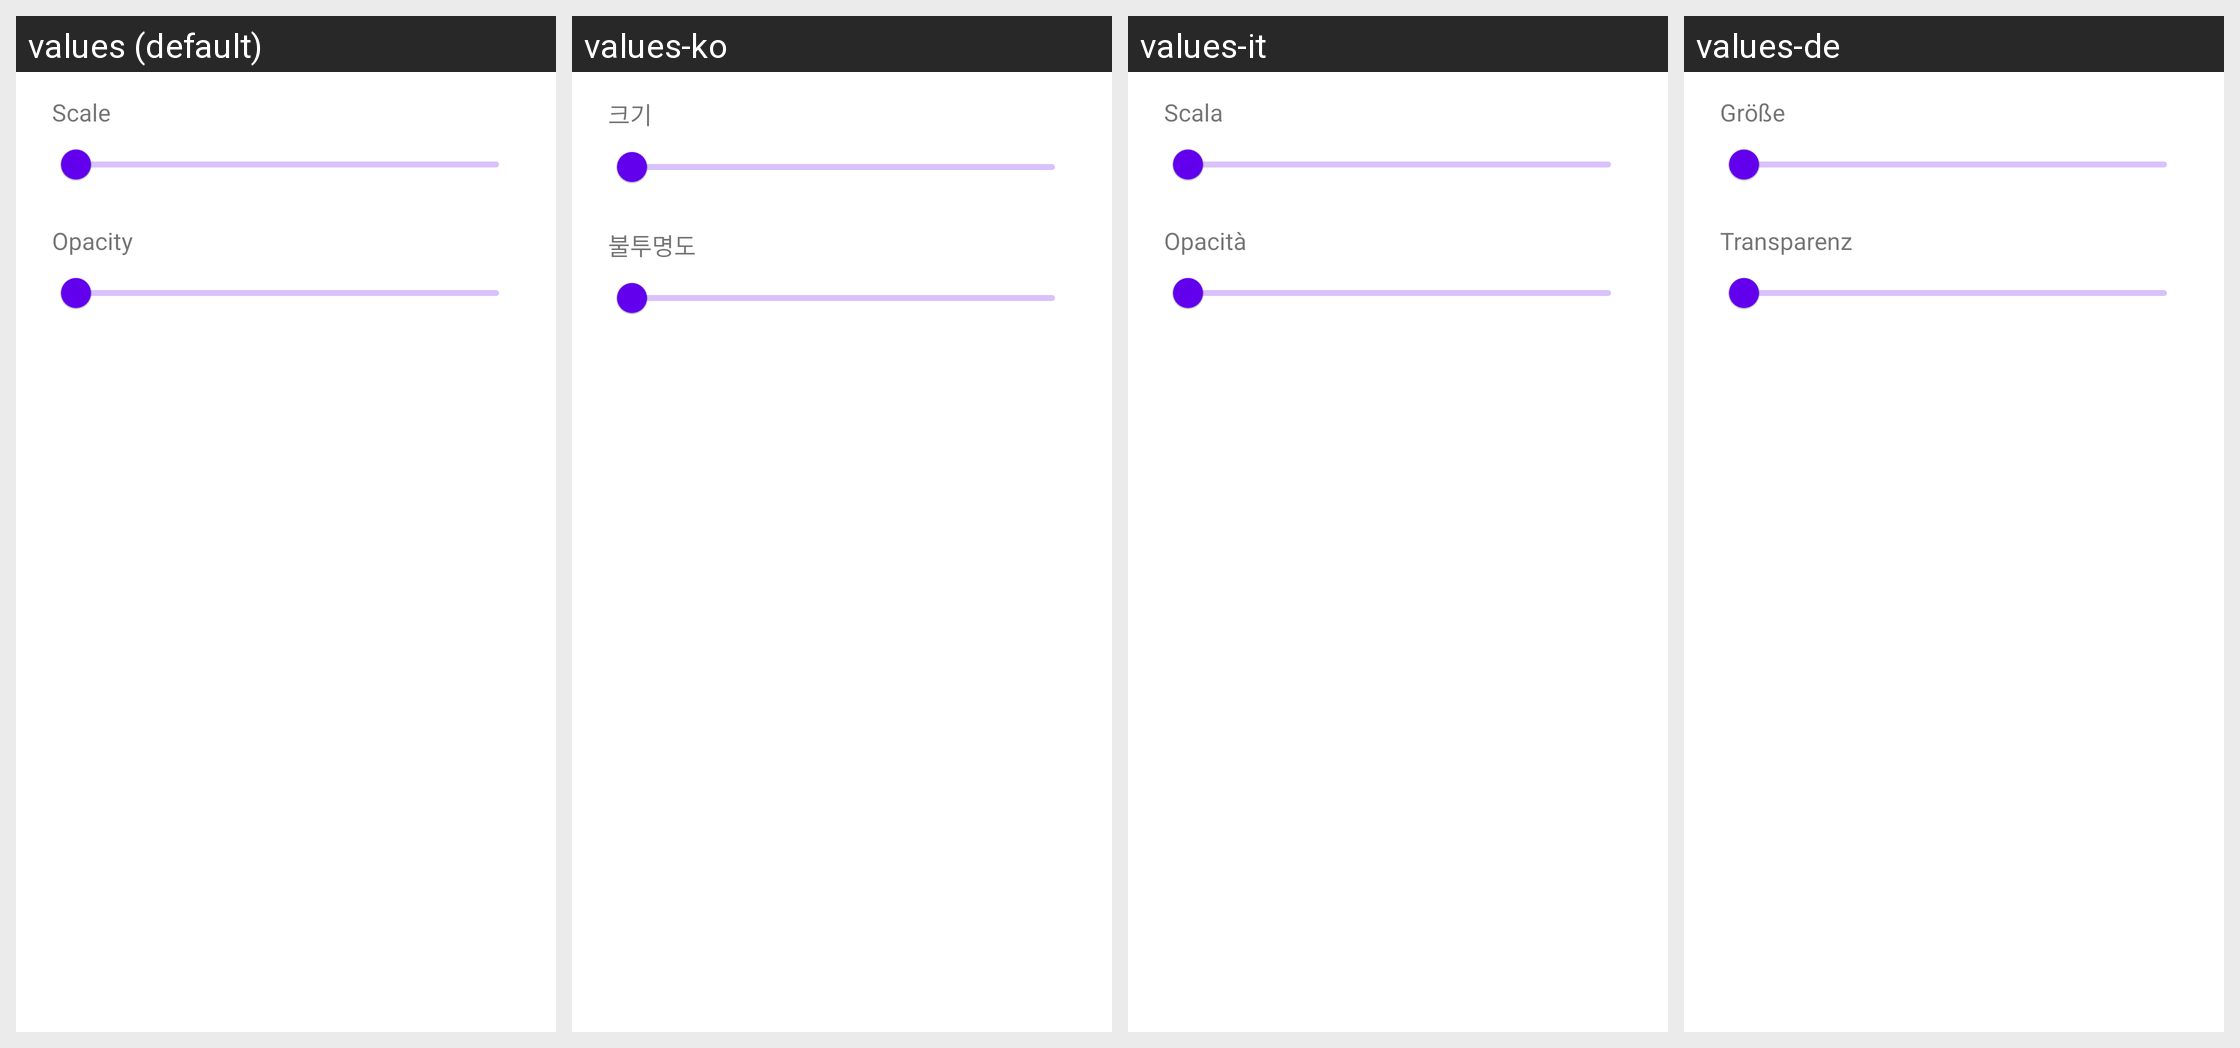

Strings drawn on this Android screen and how each of the app's shown locales translates them:
Android screen res/layout/dialog_overlay_adjust.xml rendered under 4 locales, left to right: values (default), values-ko, values-it, values-de. Device: Nexus 5 (rendered at 1080×1920; each locale shown at half size, 540×960, under a caption strip naming it); theme Theme.MaterialComponents.DayNight.NoActionBar.
Other locales in the repository, not shown: values-af, values-am, values-ar, values-as, values-az, values-be, values-bg, values-bn, values-bs, values-ca, values-ckb, values-cs, values-da, values-el, values-en-rAU, values-en-rCA, values-en-rGB, values-en-rXC, values-es, values-es-rUS, values-et, values-eu, values-fa, values-fi, values-fr, values-fr-rCA, values-gl, values-gu, values-he, values-hi, values-hr, values-hu, values-hy, values-id, values-in, values-is, values-iw, values-ja, values-ka, values-kk, values-km, values-kn, values-ky, values-lo, values-lt, values-lv, values-mk, values-ml, values-mn, values-mr, values-ms, values-my, values-nb, values-ne, values-nl, values-or, values-pa, values-pl, values-pt, values-pt-rBR, values-pt-rPT, values-ro, values-ru, values-si, values-sk, values-sl, values-sq, values-sr, values-sv, values-sw, values-ta, values-te, values-th, values-tl, values-tr, values-uk, values-ur, values-uz, values-vi, values-zh-rCN, values-zh-rHK, values-zh-rTW, values-zu.
Strings drawn on this screen, with the default value and each locale's value (text and hints the layout hard-codes, and strings that could not be matched under every locale, appear in the picture but are not listed):

emulation_control_scale
  values: Scale
  values-ko: 크기
  values-it: Scala
  values-de: Größe

emulation_control_opacity
  values: Opacity
  values-ko: 불투명도
  values-it: Opacità
  values-de: Transparenz
